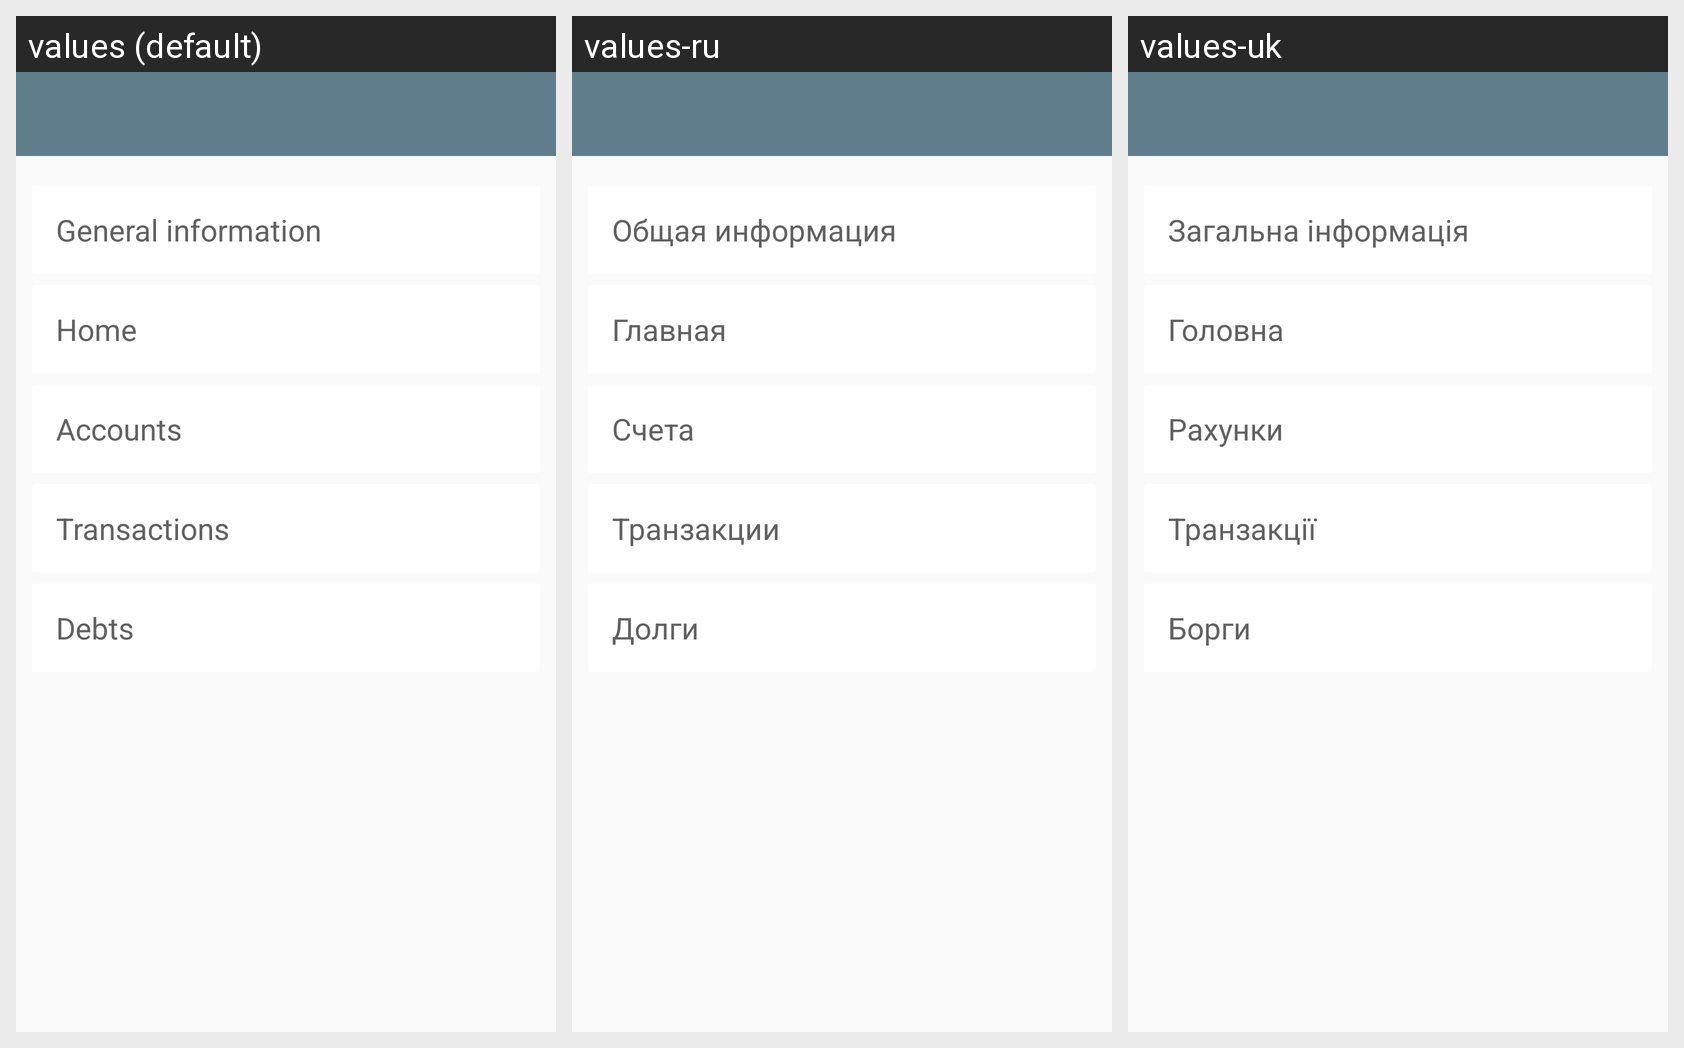

The same Android screen rendered under several of its app's locales, left to right. List the strings drawn on it with the default value and each locale's translation.
Android screen res/layout/act_faq.xml rendered under 3 locales, left to right: values (default), values-ru, values-uk. Device: Nexus 5 (rendered at 1080×1920; each locale shown at half size, 540×960, under a caption strip naming it); theme AppTheme.
Strings drawn on this screen, with the default value and each locale's value (text and hints the layout hard-codes, and strings that could not be matched under every locale, appear in the picture but are not listed):

general_info
  values: General information
  values-ru: Общая информация
  values-uk: Загальна інформація

tab_accounts
  values: Accounts
  values-ru: Счета
  values-uk: Рахунки

tab_transactions
  values: Transactions
  values-ru: Транзакции
  values-uk: Транзакції

debts
  values: Debts
  values-ru: Долги
  values-uk: Борги

tab_home
  values: Home
  values-ru: Главная
  values-uk: Головна
